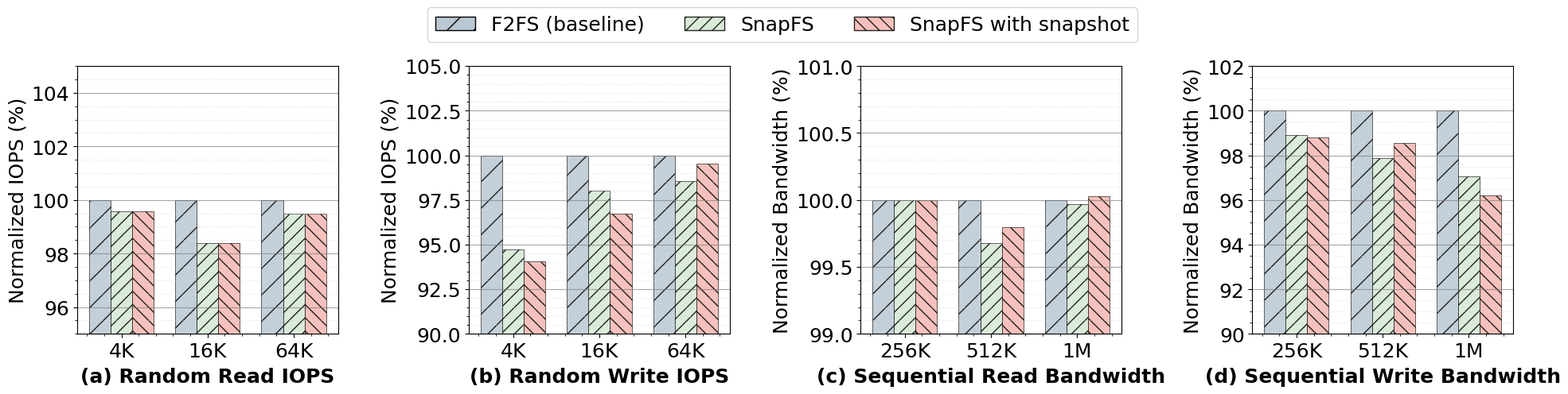

Reproduce this figure in Python. (Note: this script raises an exception after producing the figure.)
import matplotlib.pyplot as plt
import numpy as np
import matplotlib as mpl

# 设置学术风格 - 确保所有字体都是 Times New Roman 18号
mpl.rcParams.update({
    'font.family': 'serif',
    'font.serif': ['Times New Roman'],
    'font.size': 18,
    'axes.labelsize': 18,
    'axes.titlesize': 18,
    'xtick.labelsize': 18,
    'ytick.labelsize': 18,
    'legend.fontsize': 18,
    'text.usetex': False,  # 不使用 LaTeX，直接使用系统字体
})

# 数据
rand_block_sizes = ['4K', '16K', '64K']
seq_block_sizes = ['256K', '512K', '1M']

# 随机读 IOPS
rand_read_iops = {
    'f2fs': [242, 124, 39.5],
    'snapfs': [241, 122, 39.3],
    'snapfs-snap': [241, 122, 39.3],
}

# 随机写 IOPS
rand_write_iops = {
    'f2fs': [304, 152, 42.1],
    'snapfs': [288, 149, 41.5],
    'snapfs-snap': [286, 147, 41.9],
}

# 顺序读带宽
seq_read_bw = {
    'f2fs': [3435, 3444, 3434],
    'snapfs': [3435, 3433, 3433],
    'snapfs-snap': [3435, 3437, 3435],
}

# 顺序写带宽
seq_write_bw = {
    'f2fs': [2604, 2627, 2644],
    'snapfs': [2576, 2571, 2566],
    'snapfs-snap': [2573, 2589, 2544],
}

# 归一化函数：以f2fs为基准（100%）
def normalize(data_dict, baseline_key='f2fs'):
    baseline = np.array(data_dict[baseline_key])
    normalized = {}
    for key, values in data_dict.items():
        normalized[key] = [v / b * 100 for v, b in zip(values, baseline)]
    return normalized

# 归一化所有数据
rand_read_norm = normalize(rand_read_iops)
rand_write_norm = normalize(rand_write_iops)
seq_read_norm = normalize(seq_read_bw)
seq_write_norm = normalize(seq_write_bw)

x_rand = np.arange(len(rand_block_sizes))
x_seq = np.arange(len(seq_block_sizes))
width = 0.25

# 创建4个子图 - 1x4布局
fig, axes = plt.subplots(1, 4, figsize=(20, 5))

# 柔和的浅色系配色
colors = {
    'f2fs': '#BAC8D3',      # 淡天蓝
    'snapfs': '#D5E8D4',    # 淡薄荷绿
    'snapfs-snap': '#F5B7B1' # 淡玫瑰红
}

# 柱子填充图案 - 使用不同的hatch pattern
hatches = {
    'f2fs': '/',      # 斜线填充
    'snapfs': '//',    # 点状填充
    'snapfs-snap': '\\\\' # 叉形填充
}

# 公用图例标签
legend_labels = ['F2FS (baseline)', 'SnapFS', 'SnapFS with snapshot']

# 随机读 IOPS
ax1 = axes[0]
for i, (fs, data) in enumerate(rand_read_norm.items()):
    offset = (i - 1) * width
    ax1.bar(x_rand + offset, data, width, label=fs, color=colors[fs], alpha=0.85,
            edgecolor='black', linewidth=0.5, hatch=hatches[fs])
# ax1.set_xlabel('Block Size')
ax1.set_ylabel('Normalized IOPS (%)')
ax1.text(0.5, -0.18, '(a) Random Read IOPS', transform=ax1.transAxes, ha='center', fontweight='bold', family='Times New Roman')
ax1.set_xticks(x_rand)
ax1.set_xticklabels(rand_block_sizes, family='Times New Roman')
# 三种网格：主网格（实线）、次网格（虚线）、背景网格
ax1.grid(True, which='major', axis='y', alpha=0.7, linestyle='-', linewidth=0.8, color='gray')
ax1.grid(True, which='minor', axis='y', alpha=0.5, linestyle='--', linewidth=0.5, color='lightgray')
ax1.minorticks_on()
ax1.set_ylim(95, 105)

# 随机写 IOPS
ax2 = axes[1]
for i, (fs, data) in enumerate(rand_write_norm.items()):
    offset = (i - 1) * width
    ax2.bar(x_rand + offset, data, width, label=fs, color=colors[fs], alpha=0.85,
            edgecolor='black', linewidth=0.5, hatch=hatches[fs])
# ax2.set_xlabel('Block Size')
ax2.set_ylabel('Normalized IOPS (%)')
ax2.text(0.5, -0.18, '(b) Random Write IOPS', transform=ax2.transAxes, ha='center', fontweight='bold', family='Times New Roman')
ax2.set_xticks(x_rand)
ax2.set_xticklabels(rand_block_sizes, family='Times New Roman')
ax2.grid(True, which='major', axis='y', alpha=0.7, linestyle='-', linewidth=0.8, color='gray')
ax2.grid(True, which='minor', axis='y', alpha=0.5, linestyle='--', linewidth=0.5, color='lightgray')
ax2.minorticks_on()
ax2.set_ylim(90, 105)

# 顺序读带宽
ax3 = axes[2]
for i, (fs, data) in enumerate(seq_read_norm.items()):
    offset = (i - 1) * width
    ax3.bar(x_seq + offset, data, width, label=fs, color=colors[fs], alpha=0.85,
            edgecolor='black', linewidth=0.5, hatch=hatches[fs])
# ax3.set_xlabel('Block Size')
ax3.set_ylabel('Normalized Bandwidth (%)')
ax3.text(0.5, -0.18, '(c) Sequential Read Bandwidth', transform=ax3.transAxes, ha='center', fontweight='bold', family='Times New Roman')
ax3.set_xticks(x_seq)
ax3.set_xticklabels(seq_block_sizes, family='Times New Roman')
ax3.grid(True, which='major', axis='y', alpha=0.7, linestyle='-', linewidth=0.8, color='gray')
ax3.grid(True, which='minor', axis='y', alpha=0.5, linestyle='--', linewidth=0.5, color='lightgray')
ax3.minorticks_on()
ax3.set_ylim(99, 101)

# 顺序写带宽
ax4 = axes[3]
for i, (fs, data) in enumerate(seq_write_norm.items()):
    offset = (i - 1) * width
    ax4.bar(x_seq + offset, data, width, label=fs, color=colors[fs], alpha=0.85,
            edgecolor='black', linewidth=0.5, hatch=hatches[fs])
# ax4.set_xlabel('Block Size')
ax4.set_ylabel('Normalized Bandwidth (%)')
ax4.text(0.5, -0.18, '(d) Sequential Write Bandwidth', transform=ax4.transAxes, ha='center', fontweight='bold', family='Times New Roman')
ax4.set_xticks(x_seq)
ax4.set_xticklabels(seq_block_sizes, family='Times New Roman')
ax4.grid(True, which='major', axis='y', alpha=0.7, linestyle='-', linewidth=0.8, color='gray')
ax4.grid(True, which='minor', axis='y', alpha=0.5, linestyle='--', linewidth=0.5, color='lightgray')
ax4.minorticks_on()
ax4.set_ylim(90, 102)

# 创建公用图例在顶部
handles = [plt.Rectangle((0,0),1,1, facecolor=colors['f2fs'],  hatch=hatches['f2fs'], edgecolor='black', linewidth=1),
           plt.Rectangle((0,0),1,1, facecolor=colors['snapfs'], alpha=0.85, hatch=hatches['snapfs'], edgecolor='black', linewidth=1),
           plt.Rectangle((0,0),1,1, facecolor=colors['snapfs-snap'], alpha=0.85, hatch=hatches['snapfs-snap'], edgecolor='black', linewidth=1)]
fig.legend(handles, legend_labels, loc='upper center', bbox_to_anchor=(0.5, 1.05), ncol=3, prop={'family': 'Times New Roman'})

plt.tight_layout(rect=[0, 0, 1, 0.95])
plt.savefig('/home/lch/workspace/f2fs_snap/exp_test/result/perf_comparison.pdf',
            format='pdf', dpi=600, bbox_inches='tight')
plt.savefig('/home/lch/workspace/f2fs_snap/exp_test/result/perf_comparison.png',
            format='png', dpi=600, bbox_inches='tight')
print("图表已保存为 perf_comparison.pdf 和 perf_comparison.png")
plt.show()
